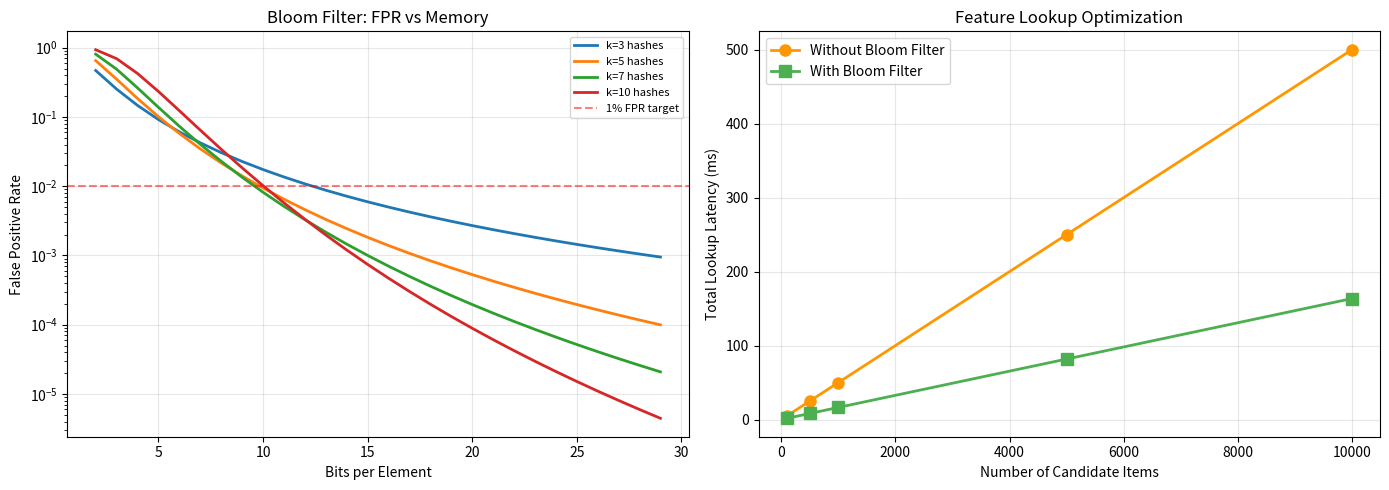
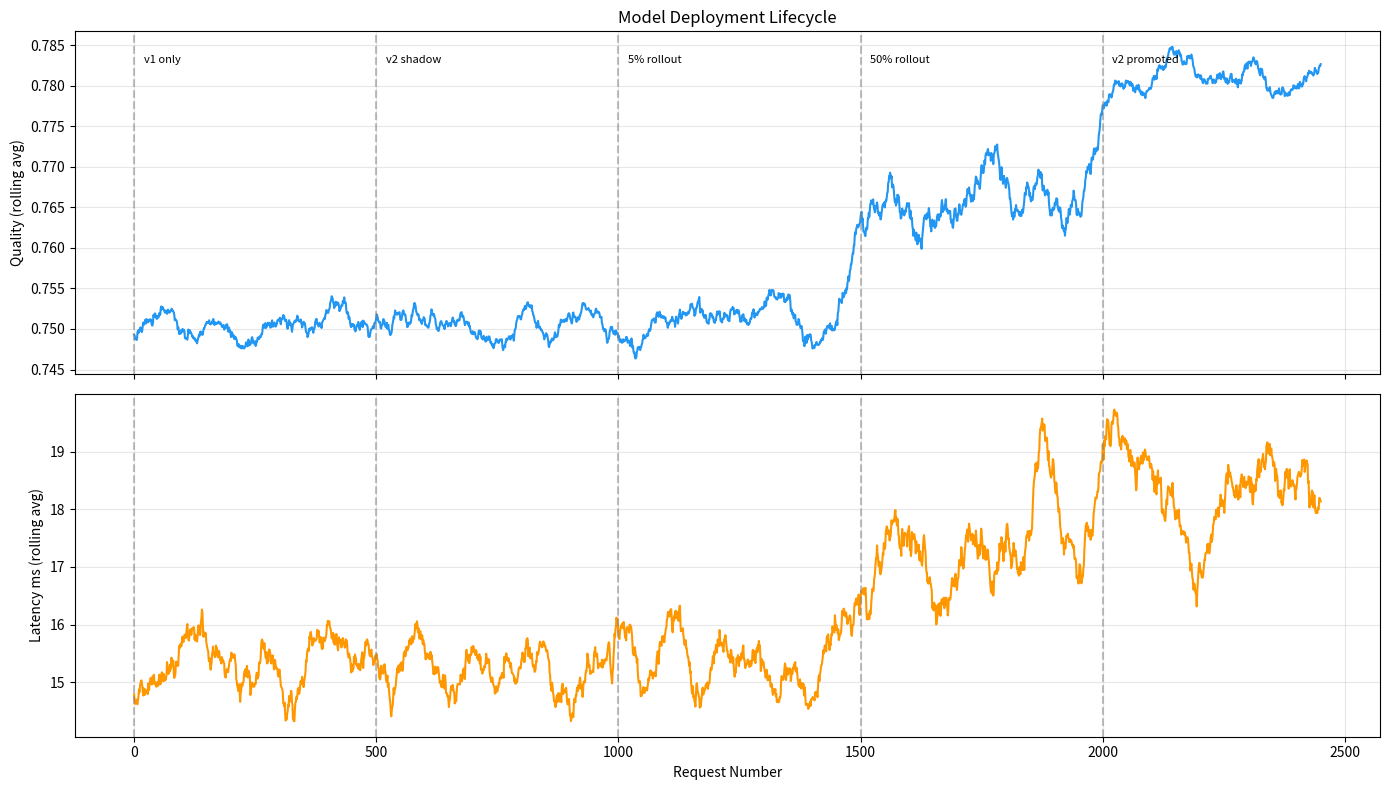

These charts were generated, in order, by the following Python code:
import numpy as np
import time
import hashlib
import math
from dataclasses import dataclass, field
from typing import List, Dict, Optional, Tuple, Set
from collections import OrderedDict, deque, defaultdict
import matplotlib.pyplot as plt

np.random.seed(42)

print("All imports successful!")

# Simulate a real-time feature store

@dataclass
class UserEvent:
    user_id: str
    item_id: str
    event_type: str  # 'click', 'view', 'purchase'
    timestamp: float
    category: str


class RealTimeFeatureStore:
    """Computes and serves real-time user features from event streams."""

    def __init__(self, window_seconds: float = 300.0):
        self.window_seconds = window_seconds
        # Per-user event buffers
        self.user_events: Dict[str, deque] = defaultdict(deque)
        # Batch features (pre-computed, rarely change)
        self.batch_features: Dict[str, np.ndarray] = {}
        # Stats
        self.feature_compute_times = []

    def ingest_event(self, event: UserEvent):
        """Ingest a new user event into the streaming buffer."""
        self.user_events[event.user_id].append(event)
        # Prune old events outside the window
        while (len(self.user_events[event.user_id]) > 0 and
               event.timestamp - self.user_events[event.user_id][0].timestamp > self.window_seconds):
            self.user_events[event.user_id].popleft()

    def compute_realtime_features(self, user_id: str, current_time: float) -> np.ndarray:
        """Compute real-time features from the event stream."""
        start = time.perf_counter()

        events = list(self.user_events.get(user_id, []))
        # Filter to window
        events = [e for e in events if current_time - e.timestamp <= self.window_seconds]

        features = np.zeros(20, dtype=np.float32)

        if len(events) == 0:
            self.feature_compute_times.append((time.perf_counter() - start) * 1000)
            return features

        # Feature 0-2: Event counts by type
        for e in events:
            if e.event_type == 'click':
                features[0] += 1
            elif e.event_type == 'view':
                features[1] += 1
            elif e.event_type == 'purchase':
                features[2] += 1

        # Feature 3: Click-through rate in window
        if features[1] > 0:
            features[3] = features[0] / features[1]

        # Feature 4: Time since last event (seconds)
        features[4] = current_time - events[-1].timestamp

        # Feature 5: Event rate (events per minute)
        time_span = max(current_time - events[0].timestamp, 1.0)
        features[5] = len(events) / (time_span / 60.0)

        # Feature 6-10: Category distribution (top 5 categories)
        cat_counts = defaultdict(int)
        for e in events:
            cat_counts[e.category] += 1
        top_cats = sorted(cat_counts.items(), key=lambda x: -x[1])[:5]
        for i, (cat, count) in enumerate(top_cats):
            features[6 + i] = count / len(events)

        # Feature 11-15: Recency-weighted interaction features
        for i, e in enumerate(reversed(events)):
            if i >= 5:
                break
            decay = np.exp(-0.01 * (current_time - e.timestamp))
            features[11 + i] = decay

        # Feature 16-19: Session statistics
        features[16] = len(events)  # Session length
        features[17] = len(set(e.item_id for e in events))  # Unique items
        features[18] = len(cat_counts)  # Category diversity
        inter_event_times = [events[i+1].timestamp - events[i].timestamp
                             for i in range(len(events) - 1) if len(events) > 1]
        features[19] = np.mean(inter_event_times) if inter_event_times else 0

        elapsed = (time.perf_counter() - start) * 1000
        self.feature_compute_times.append(elapsed)
        return features


# Generate synthetic event stream
np.random.seed(42)
categories = ["electronics", "fashion", "food", "sports", "books",
              "music", "games", "home", "beauty", "toys"]
event_types = ["view", "click", "purchase"]
event_probs = [0.6, 0.3, 0.1]

feature_store = RealTimeFeatureStore(window_seconds=300)

# Simulate 5 minutes of events for 100 users
num_users = 100
current_time = 0.0

for _ in range(5000):
    current_time += np.random.exponential(0.06)  # ~17 events/sec
    user_id = f"user_{np.random.randint(num_users)}"
    event = UserEvent(
        user_id=user_id,
        item_id=f"item_{np.random.randint(1000)}",
        event_type=np.random.choice(event_types, p=event_probs),
        timestamp=current_time,
        category=np.random.choice(categories)
    )
    feature_store.ingest_event(event)

# Compute features for a sample of users
sample_features = {}
for i in range(10):
    uid = f"user_{i}"
    features = feature_store.compute_realtime_features(uid, current_time)
    sample_features[uid] = features
    if i < 3:
        print(f"{uid}: clicks={features[0]:.0f}, views={features[1]:.0f}, "
              f"CTR={features[3]:.2f}, events/min={features[5]:.1f}, "
              f"unique_items={features[17]:.0f}")

print(f"\nFeature compute time: "
      f"P50={np.percentile(feature_store.feature_compute_times, 50):.3f}ms, "
      f"P99={np.percentile(feature_store.feature_compute_times, 99):.3f}ms")

# Compare pre-computed vs real-time scoring

class PrecomputedScorer:
    """Serves pre-computed scores from a cache."""

    def __init__(self, num_users: int, num_items: int):
        # Pre-compute top-K items per user
        self.top_items: Dict[str, List[Tuple[str, float]]] = {}
        for u in range(num_users):
            scores = np.random.random(num_items)
            top_k_idx = np.argsort(-scores)[:100]
            self.top_items[f"user_{u}"] = [
                (f"item_{idx}", scores[idx]) for idx in top_k_idx
            ]
        self.compute_time = 0.0  # Pre-computation done offline

    def score(self, user_id: str) -> Tuple[List[Tuple[str, float]], float]:
        start = time.perf_counter()
        result = self.top_items.get(user_id, [])
        latency = (time.perf_counter() - start) * 1000
        return result, latency


class RealTimeScorer:
    """Scores items in real-time using fresh features."""

    def __init__(self, num_items: int, feature_dim: int = 64):
        self.item_embeddings = np.random.randn(num_items, feature_dim).astype(np.float32)
        self.item_embeddings /= np.linalg.norm(self.item_embeddings, axis=1, keepdims=True)

    def score(self, user_embedding: np.ndarray, candidate_ids: List[int]) -> Tuple[List[Tuple[str, float]], float]:
        start = time.perf_counter()
        # Get candidate embeddings
        candidates = self.item_embeddings[candidate_ids]
        # Dot product scoring
        scores = candidates @ user_embedding
        # Sort by score
        ranked_idx = np.argsort(-scores)[:100]
        result = [(f"item_{candidate_ids[i]}", float(scores[i])) for i in ranked_idx]
        latency = (time.perf_counter() - start) * 1000
        return result, latency


class HybridScorer:
    """Pre-computed retrieval + real-time re-ranking."""

    def __init__(self, precomputed: PrecomputedScorer, realtime: RealTimeScorer):
        self.precomputed = precomputed
        self.realtime = realtime

    def score(self, user_id: str, user_embedding: np.ndarray,
              context_boost: Dict[str, float] = None) -> Tuple[List[Tuple[str, float]], float]:
        start = time.perf_counter()

        # Get pre-computed candidates
        precomp_results, _ = self.precomputed.score(user_id)

        # Re-rank with real-time features
        reranked = []
        for item_id, static_score in precomp_results:
            # Add real-time context boost
            dynamic_score = 0.0
            if context_boost and item_id in context_boost:
                dynamic_score = context_boost[item_id]
            # Add freshness decay
            freshness = np.random.exponential(0.1)  # Simulate freshness feature
            combined_score = 0.7 * static_score + 0.2 * dynamic_score + 0.1 * freshness
            reranked.append((item_id, combined_score))

        reranked.sort(key=lambda x: -x[1])
        latency = (time.perf_counter() - start) * 1000
        return reranked, latency


# Benchmark all three approaches
np.random.seed(42)
num_users, num_items = 100, 10000

precomputed = PrecomputedScorer(num_users, num_items)
realtime = RealTimeScorer(num_items)
hybrid = HybridScorer(precomputed, realtime)

n_requests = 1000
precomp_latencies, rt_latencies, hybrid_latencies = [], [], []

for _ in range(n_requests):
    uid = f"user_{np.random.randint(num_users)}"
    user_emb = np.random.randn(64).astype(np.float32)
    user_emb /= np.linalg.norm(user_emb)

    _, lat = precomputed.score(uid)
    precomp_latencies.append(lat)

    candidates = np.random.choice(num_items, 500, replace=False).tolist()
    _, lat = realtime.score(user_emb, candidates)
    rt_latencies.append(lat)

    _, lat = hybrid.score(uid, user_emb)
    hybrid_latencies.append(lat)

print(f"{'Approach':<20} | {'P50 (ms)':>10} | {'P99 (ms)':>10}")
print("-" * 45)
for name, lats in [("Pre-computed", precomp_latencies),
                    ("Real-time", rt_latencies),
                    ("Hybrid", hybrid_latencies)]:
    print(f"{name:<20} | {np.percentile(lats, 50):>10.3f} | {np.percentile(lats, 99):>10.3f}")

# Implement a Bloom Filter for item deduplication

class BloomFilter:
    """Space-efficient probabilistic set membership test."""

    def __init__(self, expected_elements: int, false_positive_rate: float = 0.01):
        # Calculate optimal size and number of hash functions
        self.m = self._optimal_size(expected_elements, false_positive_rate)
        self.k = self._optimal_hashes(self.m, expected_elements)
        self.bit_array = np.zeros(self.m, dtype=np.bool_)
        self.num_elements = 0

    @staticmethod
    def _optimal_size(n: int, p: float) -> int:
        """Optimal bit array size."""
        m = -n * math.log(p) / (math.log(2) ** 2)
        return int(math.ceil(m))

    @staticmethod
    def _optimal_hashes(m: int, n: int) -> int:
        """Optimal number of hash functions."""
        k = (m / n) * math.log(2)
        return max(1, int(math.ceil(k)))

    def _hash_values(self, item: str) -> List[int]:
        """Generate k hash values using double hashing."""
        h1 = int(hashlib.md5(item.encode()).hexdigest(), 16)
        h2 = int(hashlib.sha1(item.encode()).hexdigest(), 16)
        return [(h1 + i * h2) % self.m for i in range(self.k)]

    def add(self, item: str):
        """Add an item to the filter."""
        for idx in self._hash_values(item):
            self.bit_array[idx] = True
        self.num_elements += 1

    def might_contain(self, item: str) -> bool:
        """Check if item might be in the set (no false negatives)."""
        return all(self.bit_array[idx] for idx in self._hash_values(item))

    @property
    def memory_bytes(self) -> int:
        return self.m // 8

    @property
    def theoretical_fpr(self) -> float:
        return (1 - math.exp(-self.k * self.num_elements / self.m)) ** self.k


# Demonstrate Bloom filter for deduplication
np.random.seed(42)

# Simulate: user has seen 10000 items, we want to filter them out cheaply
n_seen = 10000
seen_items = [f"item_{i}" for i in range(n_seen)]
unseen_items = [f"item_{i}" for i in range(n_seen, n_seen + 10000)]

bloom = BloomFilter(expected_elements=n_seen, false_positive_rate=0.01)
for item in seen_items:
    bloom.add(item)

# Test accuracy
true_positives = sum(bloom.might_contain(item) for item in seen_items)
false_positives = sum(bloom.might_contain(item) for item in unseen_items)

print(f"Bloom Filter Configuration:")
print(f"  Bit array size: {bloom.m:,} bits ({bloom.memory_bytes:,} bytes)")
print(f"  Hash functions: {bloom.k}")
print(f"  Elements: {bloom.num_elements:,}")
print(f"\nAccuracy:")
print(f"  True positives: {true_positives}/{n_seen} ({true_positives/n_seen:.2%})")
print(f"  False positives: {false_positives}/{len(unseen_items)} ({false_positives/len(unseen_items):.2%})")
print(f"  Theoretical FPR: {bloom.theoretical_fpr:.4%}")
print(f"\nMemory: {bloom.memory_bytes / 1024:.1f} KB vs "
      f"{n_seen * 20 / 1024:.1f} KB (hash set estimate)")
print(f"Memory savings: {(1 - bloom.memory_bytes / (n_seen * 20)) * 100:.1f}%")

# Visualize Bloom filter FPR vs memory and demonstrate feature lookup optimization
fig, axes = plt.subplots(1, 2, figsize=(14, 5))

# Left: FPR vs bits per element
bits_per_element = np.arange(2, 30)
for k in [3, 5, 7, 10]:
    fprs = [(1 - np.exp(-k / bpe)) ** k for bpe in bits_per_element]
    axes[0].semilogy(bits_per_element, fprs, linewidth=2, label=f'k={k} hashes')

axes[0].set_xlabel("Bits per Element")
axes[0].set_ylabel("False Positive Rate")
axes[0].set_title("Bloom Filter: FPR vs Memory")
axes[0].axhline(y=0.01, color='red', linestyle='--', alpha=0.5, label='1% FPR target')
axes[0].legend(fontsize=8)
axes[0].grid(alpha=0.3)

# Right: Feature lookup latency with and without Bloom filter
# Simulate: for each candidate item, check if feature exists in store
n_candidates = np.array([100, 500, 1000, 5000, 10000])
store_hit_rate = 0.3  # 30% of items have features in store

# Without Bloom: lookup every item (expensive)
lookup_cost_ms = 0.05  # 50 microseconds per lookup
no_bloom_latency = n_candidates * lookup_cost_ms

# With Bloom: only lookup items that pass the filter
bloom_check_cost_ms = 0.001  # 1 microsecond per check
fpr = 0.01
bloom_latency = (n_candidates * bloom_check_cost_ms +
                 n_candidates * (store_hit_rate + (1 - store_hit_rate) * fpr) * lookup_cost_ms)

axes[1].plot(n_candidates, no_bloom_latency, 'o-', linewidth=2, markersize=8,
             color='#FF9800', label='Without Bloom Filter')
axes[1].plot(n_candidates, bloom_latency, 's-', linewidth=2, markersize=8,
             color='#4CAF50', label='With Bloom Filter')
axes[1].set_xlabel("Number of Candidate Items")
axes[1].set_ylabel("Total Lookup Latency (ms)")
axes[1].set_title("Feature Lookup Optimization")
axes[1].legend()
axes[1].grid(alpha=0.3)

plt.tight_layout()
plt.show()

# Simulate model hotswap and shadow deployment

class ModelVersion:
    """Represents a deployed model version."""

    def __init__(self, version: str, quality: float, latency_ms: float):
        self.version = version
        self.quality = quality  # Simulated AUC
        self.latency_ms = latency_ms
        self.is_warm = False
        self.request_count = 0

    def warmup(self):
        """Simulate model warmup (JIT compilation, cache population)."""
        self.is_warm = True

    def predict(self) -> Tuple[float, float]:
        """Return (prediction_quality, latency)."""
        self.request_count += 1
        # Cold model is slower
        latency_factor = 1.0 if self.is_warm else 3.0
        latency = self.latency_ms * latency_factor * np.random.lognormal(0, 0.2)
        quality = self.quality + np.random.normal(0, 0.01)
        return quality, latency


class ModelServer:
    """Serves models with hotswap and shadow deployment support."""

    def __init__(self):
        self.production_model: Optional[ModelVersion] = None
        self.shadow_model: Optional[ModelVersion] = None
        self.rollout_percentage: float = 0.0
        self.history = []

    def deploy_production(self, model: ModelVersion):
        model.warmup()
        self.production_model = model

    def deploy_shadow(self, model: ModelVersion):
        model.warmup()
        self.shadow_model = model

    def start_rollout(self, percentage: float):
        self.rollout_percentage = percentage

    def promote_shadow(self):
        """Promote shadow model to production."""
        if self.shadow_model:
            self.production_model = self.shadow_model
            self.shadow_model = None
            self.rollout_percentage = 0.0

    def serve(self, request_time: float) -> Dict:
        """Serve a request, potentially using shadow model."""
        result = {"time": request_time}

        # Decide which model to use for serving
        use_shadow = (self.shadow_model is not None and
                      np.random.random() < self.rollout_percentage)

        if use_shadow:
            quality, latency = self.shadow_model.predict()
            result["served_by"] = self.shadow_model.version
        else:
            quality, latency = self.production_model.predict()
            result["served_by"] = self.production_model.version

        result["quality"] = quality
        result["latency"] = latency

        # Shadow mode: also score with shadow model (logged, not served)
        if self.shadow_model and not use_shadow:
            shadow_q, shadow_l = self.shadow_model.predict()
            result["shadow_quality"] = shadow_q
            result["shadow_latency"] = shadow_l

        self.history.append(result)
        return result


# Simulate a model deployment lifecycle
np.random.seed(42)
server = ModelServer()

# Phase 1: Production model v1
v1 = ModelVersion("v1", quality=0.75, latency_ms=15)
server.deploy_production(v1)

for t in range(500):
    server.serve(t)

# Phase 2: Deploy v2 in shadow mode
v2 = ModelVersion("v2", quality=0.78, latency_ms=18)  # Better quality, slightly slower
server.deploy_shadow(v2)

for t in range(500, 1000):
    server.serve(t)

# Phase 3: Start rolling out v2 (5%)
server.start_rollout(0.05)
for t in range(1000, 1500):
    server.serve(t)

# Phase 4: Increase rollout to 50%
server.start_rollout(0.50)
for t in range(1500, 2000):
    server.serve(t)

# Phase 5: Full promotion
server.promote_shadow()
for t in range(2000, 2500):
    server.serve(t)

# Analyze
phases = [(0, 500, "v1 only"), (500, 1000, "v2 shadow"),
          (1000, 1500, "5% rollout"), (1500, 2000, "50% rollout"),
          (2000, 2500, "v2 promoted")]

print(f"{'Phase':<15} | {'Avg Quality':>12} | {'P50 Latency':>12} | {'P99 Latency':>12}")
print("-" * 60)
for start, end, name in phases:
    phase_data = [h for h in server.history if start <= h["time"] < end]
    qualities = [h["quality"] for h in phase_data]
    latencies = [h["latency"] for h in phase_data]
    print(f"{name:<15} | {np.mean(qualities):>12.4f} | {np.percentile(latencies, 50):>10.1f}ms | "
          f"{np.percentile(latencies, 99):>10.1f}ms")

# Visualize the deployment lifecycle
fig, axes = plt.subplots(2, 1, figsize=(14, 8), sharex=True)

times = [h["time"] for h in server.history]
qualities = [h["quality"] for h in server.history]
latencies = [h["latency"] for h in server.history]

# Rolling averages
window = 50
rolling_quality = np.convolve(qualities, np.ones(window)/window, mode='valid')
rolling_latency = np.convolve(latencies, np.ones(window)/window, mode='valid')
rolling_times = times[:len(rolling_quality)]

# Quality plot
axes[0].plot(rolling_times, rolling_quality, linewidth=1.5, color='#2196F3')
for start, end, name in phases:
    axes[0].axvline(x=start, color='gray', linestyle='--', alpha=0.5)
    axes[0].text(start + 20, max(rolling_quality) - 0.002, name,
                 fontsize=8, rotation=0)

axes[0].set_ylabel("Quality (rolling avg)")
axes[0].set_title("Model Deployment Lifecycle")
axes[0].grid(alpha=0.3)

# Latency plot
axes[1].plot(rolling_times, rolling_latency, linewidth=1.5, color='#FF9800')
for start, end, name in phases:
    axes[1].axvline(x=start, color='gray', linestyle='--', alpha=0.5)

axes[1].set_xlabel("Request Number")
axes[1].set_ylabel("Latency ms (rolling avg)")
axes[1].grid(alpha=0.3)

plt.tight_layout()
plt.show()

# Simulate edge vs server inference

@dataclass
class InferenceConfig:
    name: str
    model_size_mb: float
    inference_ms: float  # Per-batch inference
    network_ms: float    # Network latency (0 for edge)
    quality: float       # Relative quality (0-1)


configs = [
    InferenceConfig("Server (full model)", 500, 20, 50, 0.95),
    InferenceConfig("Server (distilled)", 50, 8, 50, 0.90),
    InferenceConfig("Edge (full re-rank)", 5, 8, 0, 0.82),
    InferenceConfig("Edge (light re-rank)", 1, 2, 0, 0.75),
    InferenceConfig("Hybrid (server + edge)", 5, 5, 30, 0.92),
]

# Simulate latencies with network variability
np.random.seed(42)
n_requests = 5000

results = {}
for config in configs:
    latencies = []
    for _ in range(n_requests):
        # Inference latency (log-normal)
        inf_lat = np.random.lognormal(np.log(config.inference_ms), 0.3)
        # Network latency (log-normal, more variable)
        net_lat = np.random.lognormal(np.log(max(config.network_ms, 0.1)), 0.5) if config.network_ms > 0 else 0
        latencies.append(inf_lat + net_lat)
    results[config.name] = {
        "latencies": latencies,
        "quality": config.quality,
        "model_size_mb": config.model_size_mb,
    }

print(f"{'Config':<25} | {'P50':>8} | {'P99':>8} | {'Quality':>8} | {'Size (MB)':>10}")
print("-" * 70)
for name, r in results.items():
    print(f"{name:<25} | {np.percentile(r['latencies'], 50):>6.1f}ms | "
          f"{np.percentile(r['latencies'], 99):>6.1f}ms | "
          f"{r['quality']:>8.2f} | {r['model_size_mb']:>10.1f}")

# 🏋️ Exercise 1: Real-time scoring service

class RealTimeScoringService:
    """Complete real-time scoring service."""

    def __init__(self, num_items: int = 10000):
        # TODO: Initialize components
        # 1. Real-time feature store
        # 2. Bloom filter for seen items
        # 3. Embedding cache (LRU)
        # 4. Scoring model (simple dot product)
        pass

    def ingest_event(self, user_id: str, item_id: str, event_type: str,
                     timestamp: float):
        # TODO: Process incoming event
        # 1. Update feature store
        # 2. Add item to user's Bloom filter
        pass

    def score(self, user_id: str, candidate_item_ids: List[str],
              timestamp: float) -> Dict:
        # TODO: Score candidates
        # 1. Filter seen items using Bloom filter
        # 2. Look up user features (with caching)
        # 3. Look up item embeddings (with caching)
        # 4. Score remaining candidates
        # 5. Return top-K with latency breakdown
        pass


# TODO: Simulate 10 minutes of traffic and analyze:
# - Feature freshness (how old are features at scoring time?)
# - Deduplication effectiveness (what % of items filtered by Bloom?)
# - Cache hit rates
# - End-to-end latency distribution

# 🏋️ Exercise 2: Shadow deployment analysis

class ShadowAnalyzer:
    """Analyze shadow deployment results."""

    def __init__(self):
        # TODO: Initialize metrics tracking
        pass

    def compare(self, production_scores: np.ndarray,
                shadow_scores: np.ndarray) -> Dict:
        # TODO: Compute comparison metrics
        # 1. Rank correlation (Spearman)
        # 2. Top-K overlap at K=10, 20, 50
        # 3. Score distribution comparison
        # 4. Latency comparison
        pass

    def should_promote(self) -> Tuple[bool, str]:
        # TODO: Decision logic for promotion
        # Criteria: quality improvement > threshold, latency within budget,
        #           no error rate increase
        pass


# TODO: Simulate 3 scenarios:
# 1. Shadow model is clearly better -> promote
# 2. Shadow model is similar -> need more data
# 3. Shadow model has latency regression -> reject

# 🏋️ Exercise 3: Adaptive feature freshness

# TODO: Design a system where:
# - Highly active users (>10 events/min) get real-time features
# - Moderately active users (1-10 events/min) get near-real-time features  
# - Inactive users get batch features
# This saves compute by not computing expensive real-time features for cold users

# Simulate and measure:
# 1. Compute savings vs all-real-time
# 2. Quality impact (measure recommendation quality per user tier)
